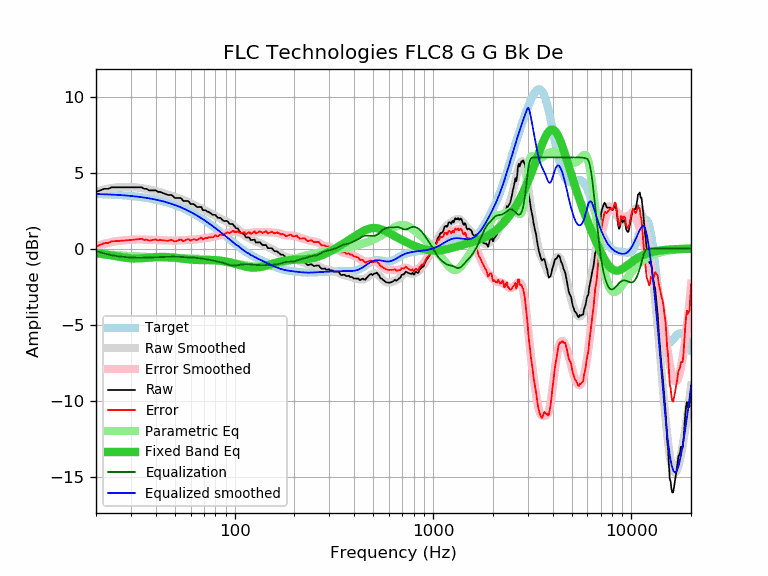

Source data for this figure (header and first rows):
frequency, raw, error, smoothed, error_smoothed, equalization, parametric_eq, equalized_raw, equalized_smoothed, target
20, 3.73, 0.14, 3.76, 0.16, -0.16, -0.29, 3.57, 3.59, 3.59
21, 3.83, 0.25, 3.83, 0.25, -0.25, -0.33, 3.59, 3.58, 3.58
22, 3.93, 0.36, 3.89, 0.32, -0.32, -0.37, 3.61, 3.57, 3.57
23, 3.93, 0.37, 3.94, 0.38, -0.38, -0.41, 3.55, 3.56, 3.56
24, 4.03, 0.48, 3.98, 0.43, -0.43, -0.45, 3.60, 3.55, 3.55
25, 4.03, 0.49, 4.01, 0.47, -0.47, -0.49, 3.56, 3.54, 3.54
26, 4.03, 0.50, 4.03, 0.51, -0.51, -0.53, 3.52, 3.53, 3.53
27, 4.03, 0.52, 4.05, 0.53, -0.53, -0.57, 3.50, 3.51, 3.51
28, 4.03, 0.53, 4.05, 0.55, -0.55, -0.60, 3.48, 3.50, 3.50
29, 4.03, 0.55, 4.05, 0.57, -0.57, -0.62, 3.46, 3.48, 3.48
30, 4.03, 0.57, 4.05, 0.58, -0.58, -0.64, 3.45, 3.46, 3.46
31, 4.03, 0.59, 4.04, 0.59, -0.59, -0.65, 3.44, 3.44, 3.44
32, 4.03, 0.61, 4.02, 0.60, -0.60, -0.65, 3.43, 3.42, 3.42
33, 4.03, 0.63, 4.00, 0.60, -0.60, -0.64, 3.43, 3.40, 3.40
34, 4.03, 0.65, 3.98, 0.60, -0.60, -0.63, 3.43, 3.38, 3.38
35, 3.93, 0.57, 3.95, 0.60, -0.60, -0.62, 3.34, 3.36, 3.36
36, 3.93, 0.60, 3.92, 0.59, -0.59, -0.61, 3.34, 3.33, 3.33
37, 3.83, 0.52, 3.89, 0.58, -0.58, -0.59, 3.25, 3.31, 3.31
38, 3.83, 0.55, 3.86, 0.57, -0.57, -0.58, 3.26, 3.28, 3.28
39, 3.83, 0.58, 3.82, 0.57, -0.57, -0.57, 3.26, 3.25, 3.25
40, 3.83, 0.61, 3.79, 0.56, -0.56, -0.56, 3.27, 3.22, 3.22
41, 3.73, 0.54, 3.75, 0.56, -0.56, -0.55, 3.17, 3.19, 3.19
42, 3.73, 0.57, 3.71, 0.55, -0.55, -0.55, 3.18, 3.16, 3.16
43, 3.68, 0.55, 3.68, 0.55, -0.55, -0.54, 3.13, 3.13, 3.13
44, 3.63, 0.54, 3.64, 0.54, -0.54, -0.55, 3.09, 3.09, 3.09
45, 3.59, 0.53, 3.60, 0.54, -0.54, -0.55, 3.05, 3.06, 3.06
46, 3.53, 0.51, 3.56, 0.53, -0.53, -0.55, 3.00, 3.02, 3.02
47, 3.53, 0.55, 3.52, 0.53, -0.53, -0.56, 3.00, 2.99, 2.99
48, 3.53, 0.58, 3.48, 0.53, -0.53, -0.57, 3.00, 2.95, 2.95
49, 3.43, 0.52, 3.43, 0.53, -0.53, -0.58, 2.90, 2.91, 2.91
50, 3.33, 0.46, 3.40, 0.53, -0.53, -0.59, 2.80, 2.87, 2.87
51, 3.33, 0.51, 3.36, 0.53, -0.53, -0.61, 2.80, 2.82, 2.82
52, 3.33, 0.55, 3.32, 0.54, -0.54, -0.62, 2.79, 2.78, 2.78
53, 3.33, 0.59, 3.28, 0.54, -0.54, -0.63, 2.79, 2.74, 2.74
54, 3.29, 0.60, 3.24, 0.55, -0.55, -0.65, 2.74, 2.69, 2.69
55, 3.13, 0.48, 3.20, 0.55, -0.55, -0.66, 2.58, 2.65, 2.65
56, 3.13, 0.53, 3.16, 0.56, -0.56, -0.68, 2.57, 2.60, 2.60
57, 3.13, 0.58, 3.12, 0.57, -0.57, -0.69, 2.57, 2.55, 2.55
58, 3.13, 0.62, 3.08, 0.57, -0.57, -0.70, 2.56, 2.51, 2.51
59, 3.06, 0.60, 3.03, 0.57, -0.57, -0.71, 2.49, 2.46, 2.46
60, 2.93, 0.52, 2.99, 0.58, -0.58, -0.72, 2.35, 2.41, 2.41
61, 2.93, 0.57, 2.94, 0.58, -0.58, -0.73, 2.35, 2.36, 2.36
62, 2.93, 0.62, 2.90, 0.59, -0.59, -0.73, 2.34, 2.31, 2.31
63, 2.87, 0.61, 2.85, 0.60, -0.60, -0.74, 2.27, 2.26, 2.26
64, 2.77, 0.57, 2.81, 0.61, -0.61, -0.74, 2.16, 2.21, 2.21
65, 2.73, 0.58, 2.77, 0.62, -0.62, -0.75, 2.11, 2.15, 2.15
66, 2.73, 0.63, 2.73, 0.63, -0.63, -0.75, 2.10, 2.10, 2.10
67, 2.73, 0.68, 2.69, 0.64, -0.64, -0.75, 2.09, 2.05, 2.05
68, 2.73, 0.74, 2.65, 0.65, -0.65, -0.75, 2.08, 1.99, 1.99
69, 2.54, 0.60, 2.60, 0.66, -0.66, -0.75, 1.88, 1.94, 1.94
70, 2.52, 0.63, 2.56, 0.67, -0.67, -0.75, 1.85, 1.89, 1.89
71, 2.52, 0.69, 2.52, 0.68, -0.68, -0.75, 1.84, 1.83, 1.83
72, 2.49, 0.71, 2.48, 0.70, -0.70, -0.75, 1.79, 1.78, 1.78
73, 2.42, 0.70, 2.43, 0.71, -0.71, -0.75, 1.71, 1.73, 1.73
74, 2.42, 0.75, 2.39, 0.72, -0.72, -0.75, 1.70, 1.67, 1.67
75, 2.35, 0.73, 2.35, 0.74, -0.74, -0.75, 1.61, 1.62, 1.62
76, 2.32, 0.76, 2.32, 0.75, -0.75, -0.75, 1.57, 1.56, 1.56
77, 2.24, 0.73, 2.28, 0.77, -0.77, -0.75, 1.47, 1.51, 1.51
78, 2.22, 0.77, 2.24, 0.79, -0.79, -0.75, 1.44, 1.45, 1.45
79, 2.22, 0.82, 2.20, 0.80, -0.80, -0.76, 1.42, 1.40, 1.40
... 553 more rows
